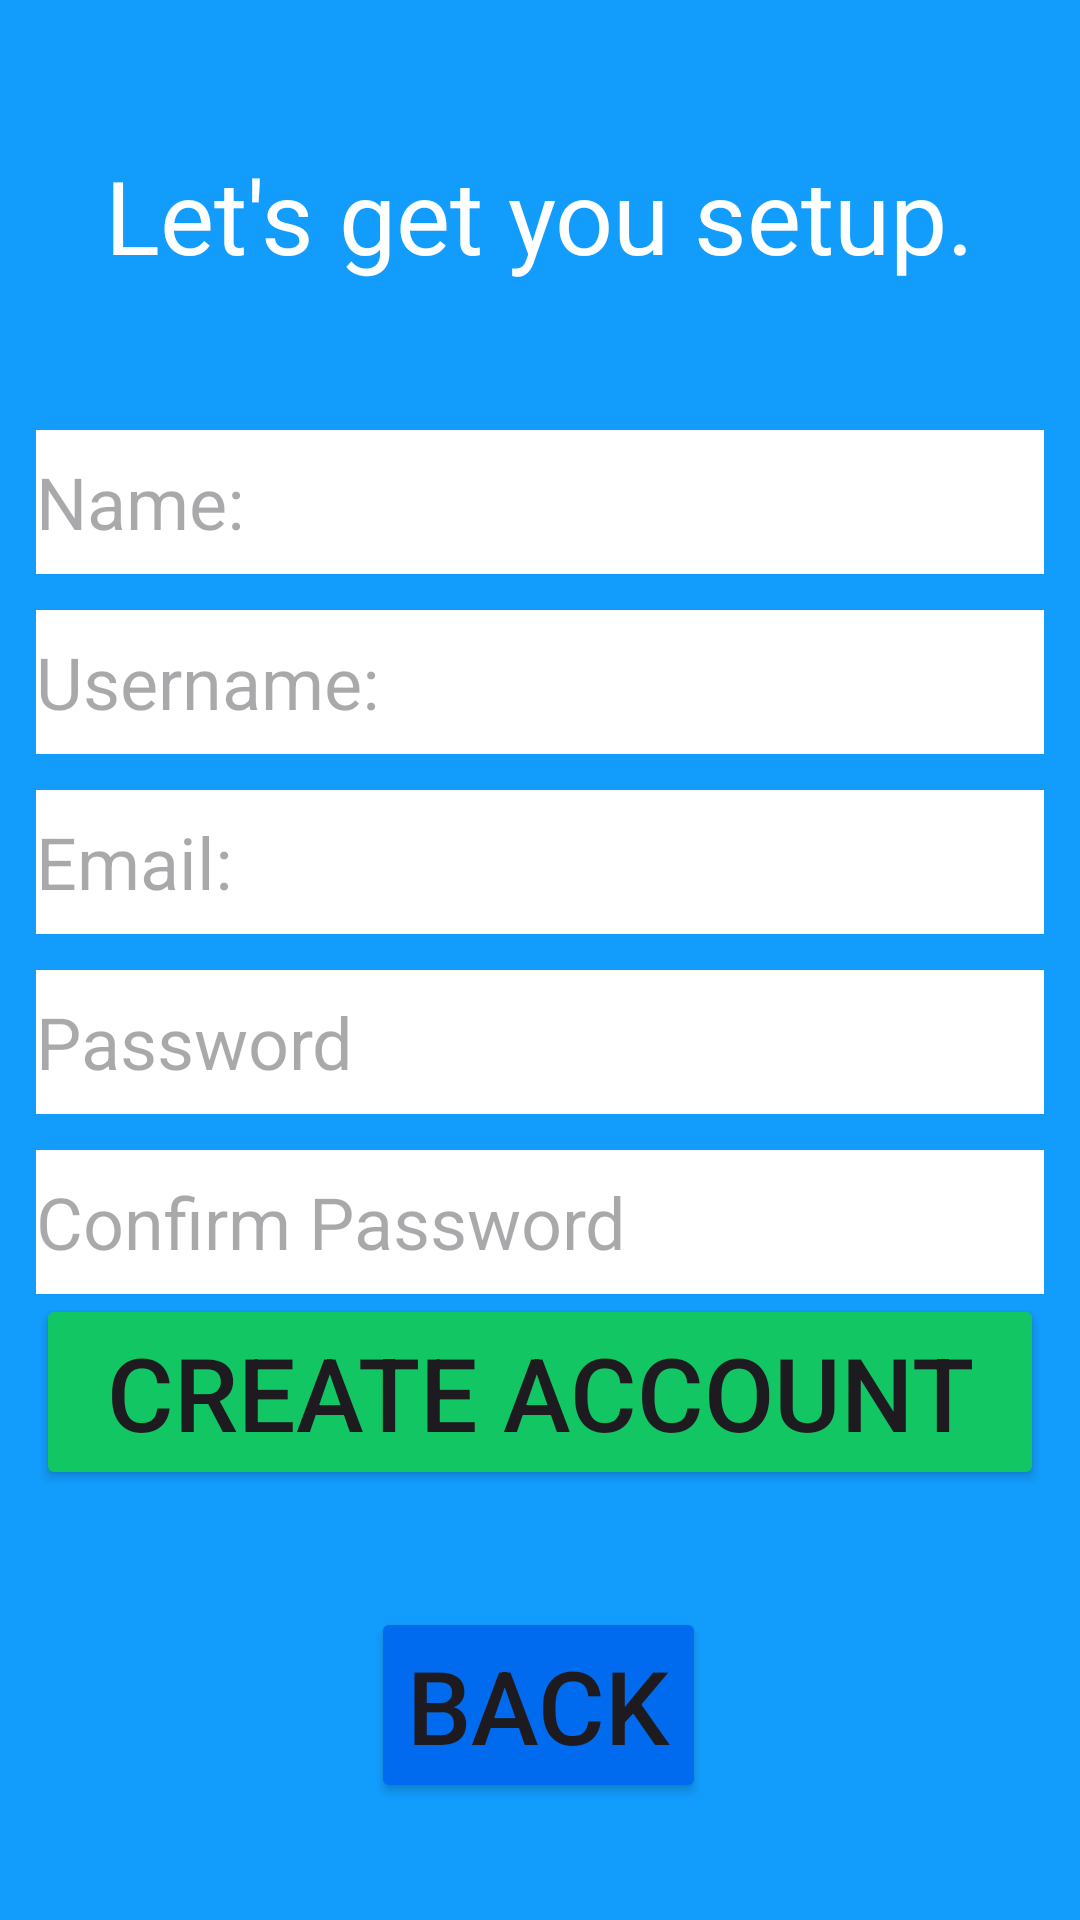

Produce the Android XML layout that renders to this screen, including the resource entries it uses.
<!-- AndroidManifest.xml: application theme Theme.DistinctionLearningLLM -->
<!-- res/layout/fragment_sign_up.xml -->
<?xml version="1.0" encoding="utf-8"?>
<FrameLayout xmlns:android="http://schemas.android.com/apk/res/android"
    xmlns:app="http://schemas.android.com/apk/res-auto"
    xmlns:tools="http://schemas.android.com/tools"
    android:layout_width="match_parent"
    android:layout_height="match_parent"
    tools:context=".signUpFragment">

    
    <androidx.constraintlayout.widget.ConstraintLayout
        android:layout_width="match_parent"
        android:layout_height="match_parent"
        android:background="@color/background_blue">

        <LinearLayout
            android:id="@+id/linearLayout"
            android:layout_width="match_parent"
            android:layout_height="wrap_content"
            android:layout_margin="12dp"
            android:orientation="vertical"
            app:layout_constraintBottom_toBottomOf="parent"
            app:layout_constraintEnd_toEndOf="parent"
            app:layout_constraintStart_toStartOf="parent"
            app:layout_constraintTop_toTopOf="parent">

            <EditText
                android:id="@+id/nameEditText"
                android:layout_width="match_parent"
                android:layout_height="48dp"
                android:layout_marginBottom="12dp"
                android:background="@color/text_white"
                android:hint="Name:"
                android:textColor="@color/text_dark"
                android:textSize="24sp" />

            <EditText
                android:id="@+id/usernameEditText"
                android:layout_width="match_parent"
                android:layout_height="48dp"
                android:layout_marginBottom="12dp"
                android:background="@color/text_white"
                android:hint="Username:"
                android:textColor="@color/text_dark"
                android:textSize="24sp" />

            <EditText
                android:id="@+id/emailEditText"
                android:layout_width="match_parent"
                android:layout_height="48dp"
                android:layout_marginBottom="12dp"
                android:background="@color/text_white"
                android:hint="Email:"
                android:textColor="@color/text_dark"
                android:textSize="24sp" />

            <EditText
                android:id="@+id/passwordEditText"
                android:layout_width="match_parent"
                android:layout_height="48dp"
                android:layout_marginBottom="12dp"
                android:background="@color/text_white"
                android:ems="10"
                android:hint="Password"
                android:inputType="textPassword"
                android:textColor="@color/text_dark"
                android:textSize="24sp" />

            <EditText
                android:id="@+id/confirmPasswordEditText"
                android:layout_width="match_parent"
                android:layout_height="48dp"
                android:background="@color/text_white"
                android:ems="10"
                android:hint="Confirm Password"
                android:inputType="textPassword"
                android:textColor="@color/text_dark"
                android:textSize="24sp" />

            <Button
                android:id="@+id/createAccountButton"
                android:layout_width="match_parent"
                android:layout_height="wrap_content"
                android:backgroundTint="@color/button_green"
                android:text="Create Account"
                android:textSize="34sp" />
        </LinearLayout>

        <Button
            android:id="@+id/backButton"
            android:layout_width="wrap_content"
            android:layout_height="wrap_content"
            android:backgroundTint="@color/button_blue"
            android:text="Back"
            android:textSize="34sp"
            app:layout_constraintBottom_toBottomOf="parent"
            app:layout_constraintEnd_toEndOf="parent"
            app:layout_constraintHorizontal_bias="0.498"
            app:layout_constraintStart_toStartOf="parent"
            app:layout_constraintTop_toBottomOf="@+id/linearLayout" />

        <TextView
            android:id="@+id/textView"
            android:layout_width="wrap_content"
            android:layout_height="wrap_content"
            android:text="Let's get you setup."
            android:textColor="@color/text_white"
            android:textSize="34sp"
            app:layout_constraintBottom_toTopOf="@+id/linearLayout"
            app:layout_constraintEnd_toEndOf="parent"
            app:layout_constraintStart_toStartOf="parent"
            app:layout_constraintTop_toTopOf="parent" />
    </androidx.constraintlayout.widget.ConstraintLayout>

</FrameLayout>
<!-- resources referenced by this layout -->
<resources>
  <color name="background_blue">#129DFD</color>
  <color name="button_blue">#006BEF</color>
  <color name="button_green">#12C763</color>
  <color name="text_dark">#242424</color>
  <color name="text_white">#FFFFFF</color>
  <style name="Theme.DistinctionLearningLLM" parent="Base.Theme.DistinctionLearningLLM" />
  <style name="Base.Theme.DistinctionLearningLLM" parent="Theme.Material3.DayNight.NoActionBar">
          
          
      </style>
</resources>
